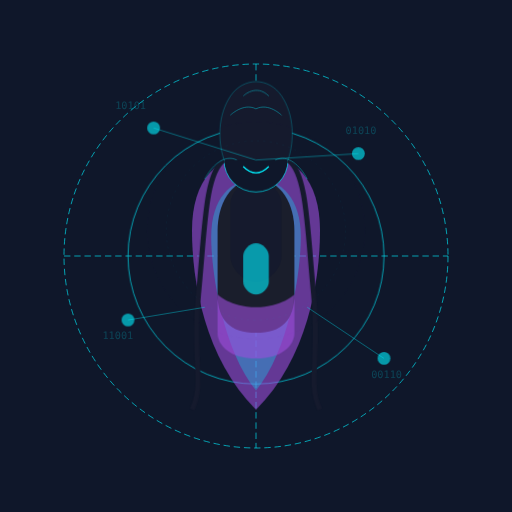
t = 0.00 s
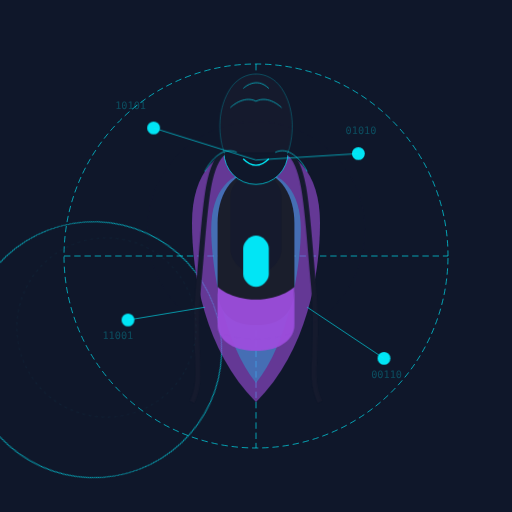
t = 1.67 s
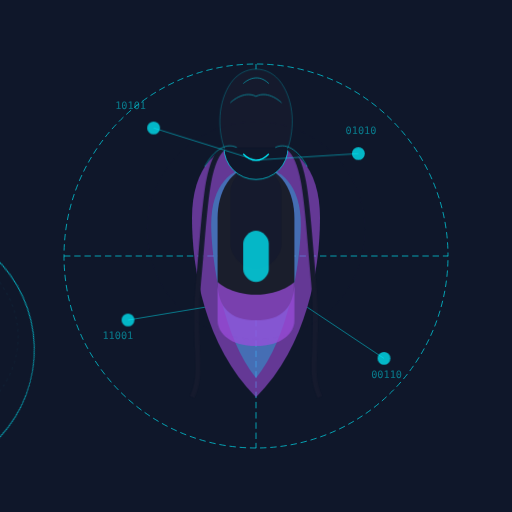
t = 3.33 s
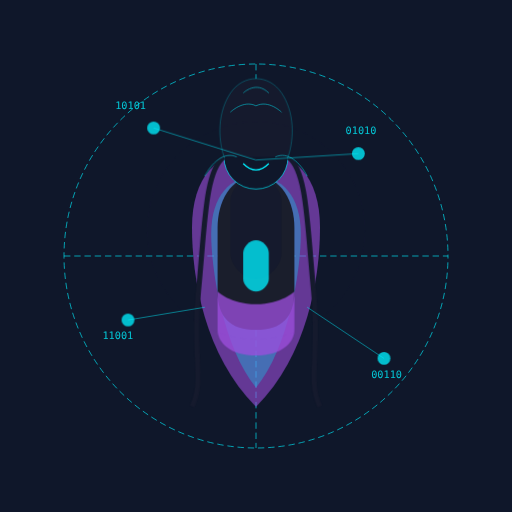
t = 5.00 s
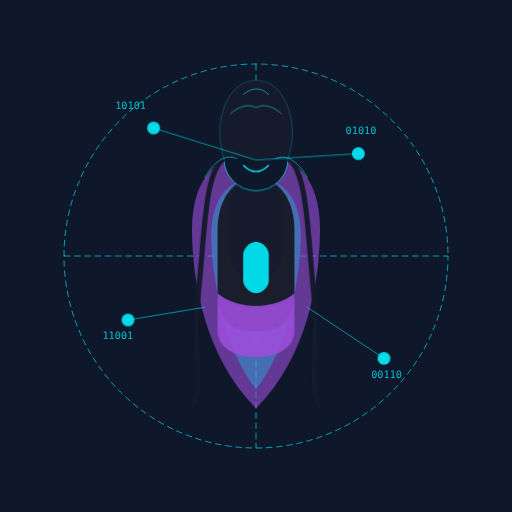
t = 6.67 s
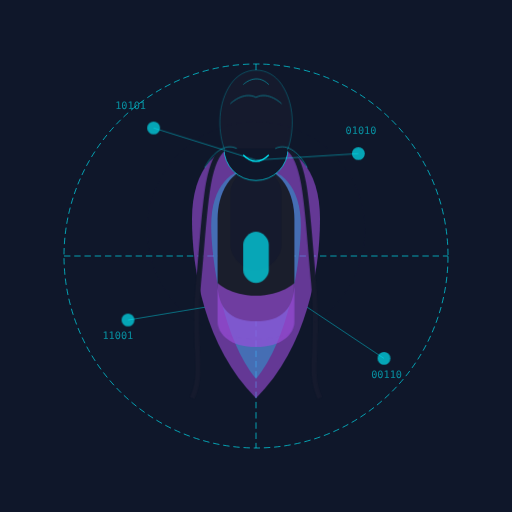
t = 8.33 s

The animated SVG that drew these frames (rendered in a browser with its animation timeline set to each time). Animation: 7 CSS @keyframes rules; frames cover the first 8.33 s, repeats indefinitely.

<?xml version="1.0" encoding="UTF-8"?>
<svg xmlns="http://www.w3.org/2000/svg" viewBox="0 0 400 400" fill="none">
  <style>
    @keyframes float {
      0% { transform: translateY(0px); }
      50% { transform: translateY(-10px); }
      100% { transform: translateY(0px); }
    }
    
    @keyframes glow {
      0% { opacity: 0.6; }
      50% { opacity: 1; }
      100% { opacity: 0.6; }
    }
    
    @keyframes blink {
      0%, 45%, 55%, 100% { transform: scaleY(1); }
      50% { transform: scaleY(0.1); }
    }
    
    @keyframes pulse {
      0% { stroke-width: 0.5; }
      50% { stroke-width: 1.5; }
      100% { stroke-width: 0.5; }
    }
    
    @keyframes rotate {
      from { transform: rotate(0deg); }
      to { transform: rotate(360deg); }
    }
    
    @keyframes dash {
      to { stroke-dashoffset: -20; }
    }
    
    @keyframes binary-fade {
      0%, 100% { opacity: 0.2; }
      50% { opacity: 0.8; }
    }
    
    .character { animation: float 6s ease-in-out infinite; }
    .eyes { animation: blink 4s infinite; }
    .grid { animation: pulse 8s infinite; }
    .inner-circle { animation: rotate 20s linear infinite; }
    .dash-circle { animation: dash 20s linear infinite; stroke-dasharray: 5 3; stroke-dashoffset: 0; }
    .glow { animation: glow 3s infinite; }
    .binary { animation: binary-fade 2s infinite; }
  </style>
  
  <rect width="400" height="400" fill="#0F172A"/>
  
  <!-- Grid and Cyberpunk Environment -->
  <g class="grid">
    <path d="M50 200 L350 200" stroke="#00F0FF" stroke-width="0.5" stroke-dasharray="5 3"/>
    <path d="M200 50 L200 350" stroke="#00F0FF" stroke-width="0.5" stroke-dasharray="5 3"/>
  </g>
  <circle class="dash-circle" cx="200" cy="200" r="150" stroke="#00F0FF" stroke-width="0.5" fill="none"/>
  <circle class="inner-circle" cx="200" cy="200" r="100" stroke="#00F0FF" stroke-width="0.5" fill="none"/>
  
  <!-- Anime Character -->
  <g class="character">
    <!-- Flowing skirt -->
    <path d="M200 120 C230 120 250 140 250 180 C250 220 240 280 200 320 C160 280 150 220 150 180 C150 140 170 120 200 120" fill="#9D4EDD" opacity="0.6"/>
    <path d="M200 140 C220 140 235 155 235 185 C235 215 225 275 200 305 C175 275 165 215 165 185 C165 155 180 140 200 140" fill="#00F0FF" opacity="0.3"/>
    
    <!-- Body and clothing -->
    <path d="M170 180 C170 160 180 140 200 140 C220 140 230 160 230 180 L230 230 C230 250 220 260 200 260 C180 260 170 250 170 230 Z" fill="#1A1E2C"/>
    <path d="M180 160 C180 150 190 140 200 140 C210 140 220 150 220 160 L220 200 C220 210 210 220 200 220 C190 220 180 210 180 200 Z" fill="#151A2D"/>
    
    <!-- Vintage-style clothing accents -->
    <path class="glow" d="M190 200 C190 195 195 190 200 190 C205 190 210 195 210 200 L210 220 C210 225 205 230 200 230 C195 230 190 225 190 220 Z" fill="#00F0FF" opacity="0.4"/>
    <path class="glow" d="M170 230 C170 230 180 240 200 240 C220 240 230 230 230 230 L230 260 C230 270 220 280 200 280 C180 280 170 270 170 260 Z" fill="#9D4EDD" opacity="0.5"/>
    
    <!-- Face -->
    <circle cx="200" cy="125" r="25" fill="#0F172A" stroke="#00F0FF" stroke-width="0.5"/>
    <path d="M190 130 C190 130 195 135 200 135 C205 135 210 130 210 130" stroke="#00F0FF" stroke-width="1" fill="none"/>
    
    <!-- Eyes -->
    <g class="eyes">
      <ellipse cx="190" cy="120" rx="3" ry="3.5" fill="#00F0FF"/>
      <ellipse cx="210" cy="120" rx="3" ry="3.5" fill="#00F0FF"/>
    </g>
    
    <!-- Long black hair with soft shine -->
    <path d="M175 125 C170 110 170 90 180 75 C190 60 210 60 220 75 C230 90 230 110 225 125" fill="#151A2D" stroke="#00F0FF" stroke-width="0.2"/>
    <path d="M175 125 C160 135 160 180 155 230 C150 280 160 300 150 320" stroke="#151A2D" stroke-width="4"/>
    <path d="M225 125 C240 135 240 180 245 230 C250 280 240 300 250 320" stroke="#151A2D" stroke-width="4"/>
    <path class="glow" d="M190 75 C190 75 200 65 210 75" stroke="#00F0FF" stroke-width="0.5" opacity="0.5"/>
    <path class="glow" d="M180 90 C180 90 190 80 200 85 C210 80 220 90 220 90" stroke="#00F0FF" stroke-width="0.5" opacity="0.3"/>
    
    <!-- Hair highlights -->
    <path class="glow" d="M160 140 C165 130 175 120 185 125" stroke="#00F0FF" stroke-width="0.5" opacity="0.5"/>
    <path class="glow" d="M240 140 C235 130 225 120 215 125" stroke="#00F0FF" stroke-width="0.5" opacity="0.5"/>
  </g>
  
  <!-- Network Nodes -->
  <circle class="glow" cx="120" cy="100" r="5" fill="#00F0FF" opacity="0.8"/>
  <circle class="glow" cx="280" cy="120" r="5" fill="#00F0FF" opacity="0.8"/>
  <circle class="glow" cx="100" cy="250" r="5" fill="#00F0FF" opacity="0.8"/>
  <circle class="glow" cx="300" cy="280" r="5" fill="#00F0FF" opacity="0.8"/>
  
  <!-- Connection Lines -->
  <path class="glow" d="M120 100 L200 125" stroke="#00F0FF" stroke-width="0.5" opacity="0.6"/>
  <path class="glow" d="M280 120 L200 125" stroke="#00F0FF" stroke-width="0.5" opacity="0.6"/>
  <path class="glow" d="M100 250 L160 240" stroke="#00F0FF" stroke-width="0.5" opacity="0.6"/>
  <path class="glow" d="M300 280 L240 240" stroke="#00F0FF" stroke-width="0.5" opacity="0.6"/>
  
  <!-- Binary Numbers -->
  <text class="binary" x="90" y="85" fill="#00F0FF" opacity="0.8" font-size="8" font-family="monospace">10101</text>
  <text class="binary" x="270" y="105" fill="#00F0FF" opacity="0.8" font-size="8" font-family="monospace">01010</text>
  <text class="binary" x="80" y="265" fill="#00F0FF" opacity="0.8" font-size="8" font-family="monospace">11001</text>
  <text class="binary" x="290" y="295" fill="#00F0FF" opacity="0.8" font-size="8" font-family="monospace">00110</text>
  
  <!-- Cyberpunk / Tech Elements -->
  <circle class="inner-circle" cx="200" cy="180" r="70" stroke="#00F0FF" stroke-width="0.2" opacity="0.2" fill="none" stroke-dasharray="2 3"/>
  <circle class="dash-circle" cx="200" cy="180" r="85" stroke="#9D4EDD" stroke-width="0.2" opacity="0.1" fill="none" stroke-dasharray="3 5"/>
</svg>